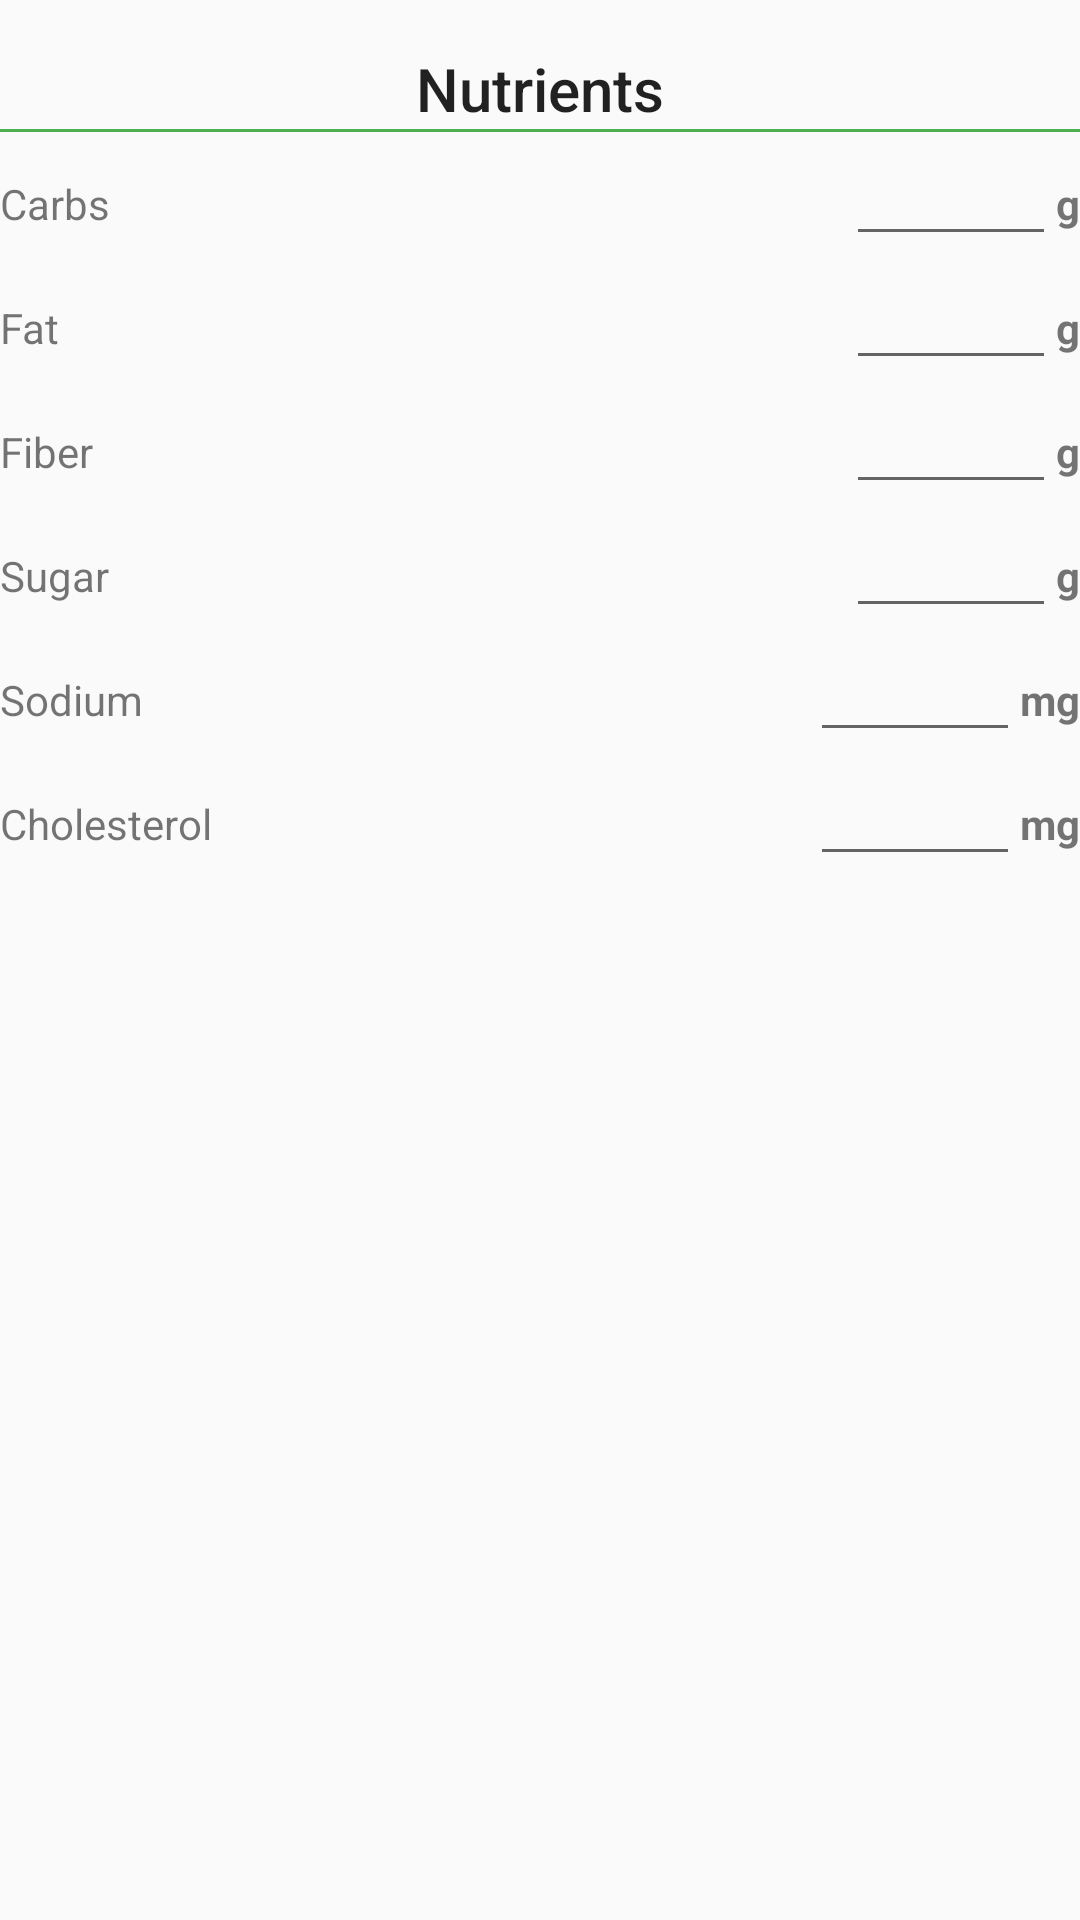

Android layout source for this screen:
<!-- AndroidManifest.xml: application theme AppTheme -->
<!-- res/layout/nutrients_label.xml -->
<?xml version="1.0" encoding="utf-8"?>
<LinearLayout xmlns:android="http://schemas.android.com/apk/res/android"
    android:orientation="vertical" android:layout_width="match_parent"
    android:layout_height="match_parent">

    <TextView
        android:layout_width="wrap_content"
        android:layout_marginTop="@dimen/activity_horizontal_margin"
        android:id="@+id/health_label"
        android:layout_gravity="center_horizontal"
        style="@style/Base.TextAppearance.AppCompat.Title"
        android:text="Nutrients"
        android:layout_height="wrap_content" />

    <View android:background="@color/colorPrimary"
        android:layout_width = "match_parent"
        android:layout_height="1dp"/>

    <LinearLayout
        android:layout_width="match_parent"
        android:orientation="horizontal"
        android:layout_height="wrap_content">

        <TextView
            android:layout_width="0dp"
            android:layout_weight="1"
            android:text="Carbs"
            android:layout_height="wrap_content" />

        <EditText
            android:inputType="numberSigned"
            android:layout_width="70dp"
            android:id="@+id/carbs"
            android:layout_height="wrap_content" />
        <TextView
            android:layout_width="wrap_content"
            android:textStyle="bold"
            android:text="@string/gram"
            android:layout_height="wrap_content" />
    </LinearLayout>

    <LinearLayout
        android:layout_width="match_parent"
        android:orientation="horizontal"
        android:layout_height="wrap_content">

        <TextView
            android:layout_width="0dp"
            android:layout_weight="1"
            android:text="Fat"
            android:layout_height="wrap_content" />

        <EditText
            android:inputType="numberSigned"
            android:layout_width="70dp"
            android:id="@+id/fat"
            android:layout_height="wrap_content" />
        <TextView
            android:layout_width="wrap_content"
            android:textStyle="bold"
            android:text="@string/gram"
            android:layout_height="wrap_content" />
    </LinearLayout>

    <LinearLayout
        android:layout_width="match_parent"
        android:orientation="horizontal"
        android:layout_height="wrap_content">

        <TextView
            android:layout_width="0dp"
            android:layout_weight="1"
            android:text="Fiber"
            android:layout_height="wrap_content" />

        <EditText
            android:inputType="numberSigned"
            android:layout_width="70dp"
            android:id="@+id/fiber"
            android:layout_height="wrap_content" />
        <TextView
            android:layout_width="wrap_content"
            android:textStyle="bold"
            android:text="@string/gram"
            android:layout_height="wrap_content" />
    </LinearLayout>
    <LinearLayout
        android:layout_width="match_parent"
        android:orientation="horizontal"
        android:layout_height="wrap_content">

        <TextView
            android:layout_width="0dp"
            android:layout_weight="1"
            android:text="Sugar"
            android:layout_height="wrap_content" />

        <EditText
            android:inputType="numberSigned"
            android:layout_width="70dp"
            android:id="@+id/sugar"
            android:layout_height="wrap_content" />
        <TextView
            android:layout_width="wrap_content"
            android:textStyle="bold"
            android:text="@string/gram"
            android:layout_height="wrap_content" />
    </LinearLayout>
    <LinearLayout
        android:layout_width="match_parent"
        android:orientation="horizontal"
        android:layout_height="wrap_content">

        <TextView
            android:layout_width="0dp"
            android:layout_weight="1"
            android:text="Sodium"
            android:layout_height="wrap_content" />

        <EditText
            android:inputType="numberSigned"
            android:layout_width="70dp"
            android:id="@+id/sodium"
            android:layout_height="wrap_content" />
        <TextView
            android:layout_width="wrap_content"
            android:textStyle="bold"
            android:text="@string/milligram"
            android:layout_height="wrap_content" />
    </LinearLayout>

    <LinearLayout
        android:layout_width="match_parent"
        android:orientation="horizontal"
        android:layout_height="wrap_content">

        <TextView
            android:layout_width="0dp"
            android:layout_weight="1"
            android:text="Cholesterol"
            android:layout_height="wrap_content" />

        <EditText
            android:inputType="numberSigned"
            android:layout_width="70dp"
            android:id="@+id/chol"
            android:layout_height="wrap_content" />
        <TextView
            android:layout_width="wrap_content"
            android:textStyle="bold"
            android:text="@string/milligram"
            android:layout_height="wrap_content" />
    </LinearLayout>
</LinearLayout>
<!-- resources referenced by this layout -->
<resources>
  <color name="colorPrimary">#4CAF50</color>
  <dimen name="activity_horizontal_margin">16dp</dimen>
  <string name="gram">g</string>
  <string name="milligram">mg</string>
  <style name="AppTheme" parent="Theme.AppCompat.Light.DarkActionBar">
          
          <item name="colorPrimary">@color/colorPrimary</item>
          <item name="colorPrimaryDark">@color/colorPrimaryDark</item>
          <item name="colorAccent">@color/colorAccent</item>
          <item name="preferenceTheme">@style/PreferenceThemeOverlay</item>
      </style>
  <color name="colorPrimaryDark">#388E3C</color>
  <color name="colorAccent">#de000f</color>
</resources>
